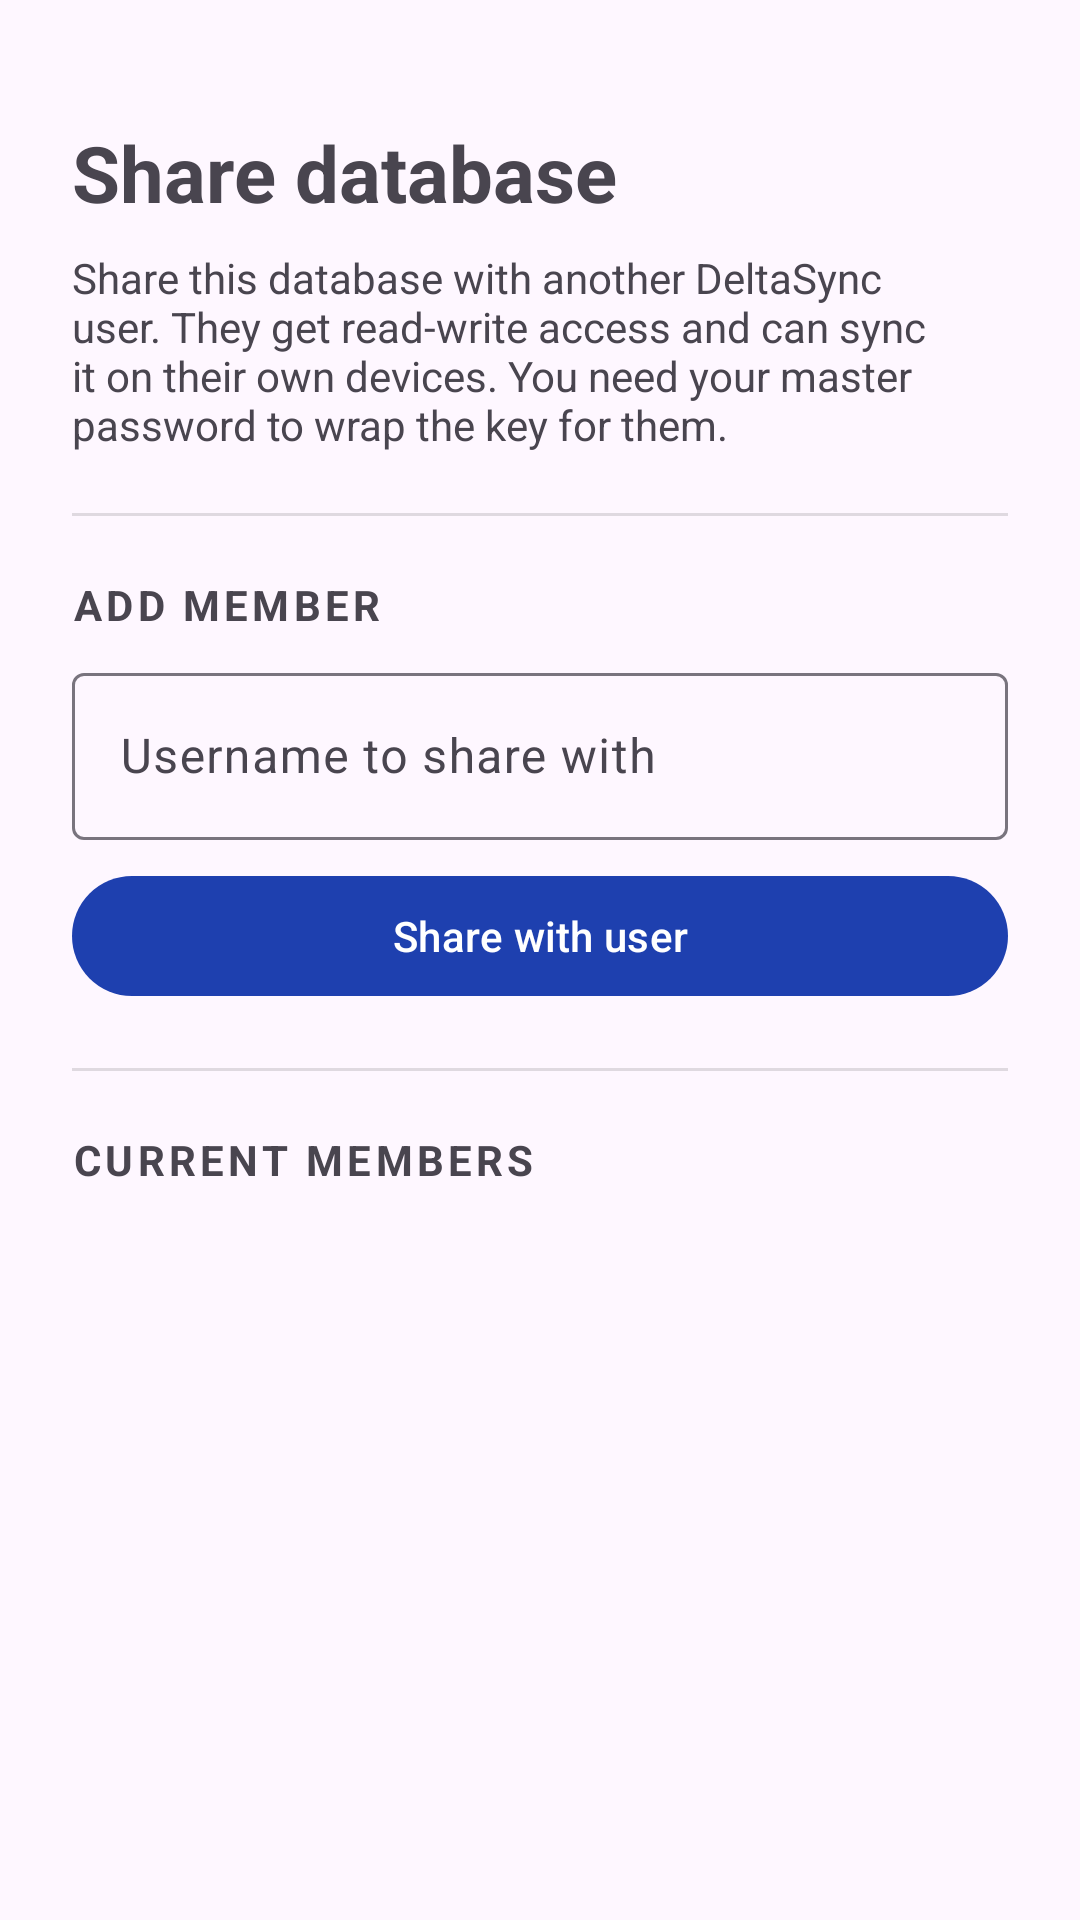

Write the Android layout XML for this screen, with the resource values it uses.
<!-- AndroidManifest.xml: application theme Theme.DeltaSync -->
<!-- res/layout/activity_share.xml -->
<?xml version="1.0" encoding="utf-8"?>
<ScrollView xmlns:android="http://schemas.android.com/apk/res/android"
    xmlns:app="http://schemas.android.com/apk/res-auto"
    xmlns:tools="http://schemas.android.com/tools"
    android:layout_width="match_parent"
    android:layout_height="match_parent">

    <LinearLayout
        android:layout_width="match_parent"
        android:layout_height="wrap_content"
        android:orientation="vertical"
        android:padding="24dp">

        <TextView
            android:layout_width="match_parent"
            android:layout_height="wrap_content"
            android:layout_marginTop="16dp"
            android:text="@string/share_title"
            android:textSize="26sp"
            android:textStyle="bold" />

        <TextView
            android:layout_width="match_parent"
            android:layout_height="wrap_content"
            android:layout_marginTop="8dp"
            android:text="@string/share_description"
            android:textSize="14sp"
            android:textColor="?android:attr/textColorSecondary" />

        <View
            android:layout_width="match_parent"
            android:layout_height="1dp"
            android:layout_marginVertical="20dp"
            android:background="?android:attr/listDivider" />

        
        <TextView
            android:layout_width="match_parent"
            android:layout_height="wrap_content"
            android:text="@string/share_add_label"
            android:textSize="14sp"
            android:textStyle="bold"
            android:textAllCaps="true"
            android:textColor="?android:attr/textColorSecondary"
            android:letterSpacing="0.1" />

        <com.google.android.material.textfield.TextInputLayout
            android:layout_width="match_parent"
            android:layout_height="wrap_content"
            android:layout_marginTop="8dp">

            <com.google.android.material.textfield.TextInputEditText
                android:id="@+id/usernameInput"
                android:layout_width="match_parent"
                android:layout_height="wrap_content"
                android:hint="@string/share_username_hint"
                android:inputType="text"
                android:autofillHints="username" />

        </com.google.android.material.textfield.TextInputLayout>

        <com.google.android.material.button.MaterialButton
            android:id="@+id/shareActionButton"
            android:layout_width="match_parent"
            android:layout_height="wrap_content"
            android:layout_marginTop="8dp"
            android:text="@string/share_action" />

        <View
            android:layout_width="match_parent"
            android:layout_height="1dp"
            android:layout_marginVertical="20dp"
            android:background="?android:attr/listDivider" />

        
        <TextView
            android:layout_width="match_parent"
            android:layout_height="wrap_content"
            android:text="@string/share_members_label"
            android:textSize="14sp"
            android:textStyle="bold"
            android:textAllCaps="true"
            android:textColor="?android:attr/textColorSecondary"
            android:letterSpacing="0.1" />

        <ProgressBar
            android:id="@+id/shareProgress"
            android:layout_width="wrap_content"
            android:layout_height="wrap_content"
            android:layout_marginTop="16dp"
            android:visibility="gone" />

        <TextView
            android:id="@+id/shareError"
            android:layout_width="match_parent"
            android:layout_height="wrap_content"
            android:layout_marginTop="12dp"
            android:textSize="14sp"
            android:textColor="?attr/colorError"
            android:visibility="gone"
            tools:text="Only the owner can manage sharing." />

        <LinearLayout
            android:id="@+id/memberList"
            android:layout_width="match_parent"
            android:layout_height="wrap_content"
            android:orientation="vertical"
            android:layout_marginTop="8dp" />

    </LinearLayout>

</ScrollView>
<!-- resources referenced by this layout -->
<resources>
  <string name="share_action">Share with user</string>
  <string name="share_add_label">Add member</string>
  <string name="share_description">Share this database with another DeltaSync user. They get read-write access and can sync it on their own devices. You need your master password to wrap the key for them.</string>
  <string name="share_members_label">Current members</string>
  <string name="share_title">Share database</string>
  <string name="share_username_hint">Username to share with</string>
  <style name="Theme.DeltaSync" parent="Theme.Material3.DayNight.NoActionBar">
          <item name="colorPrimary">@color/brand_blue</item>
      </style>
  <color name="brand_blue">#1E40AF</color>
</resources>
